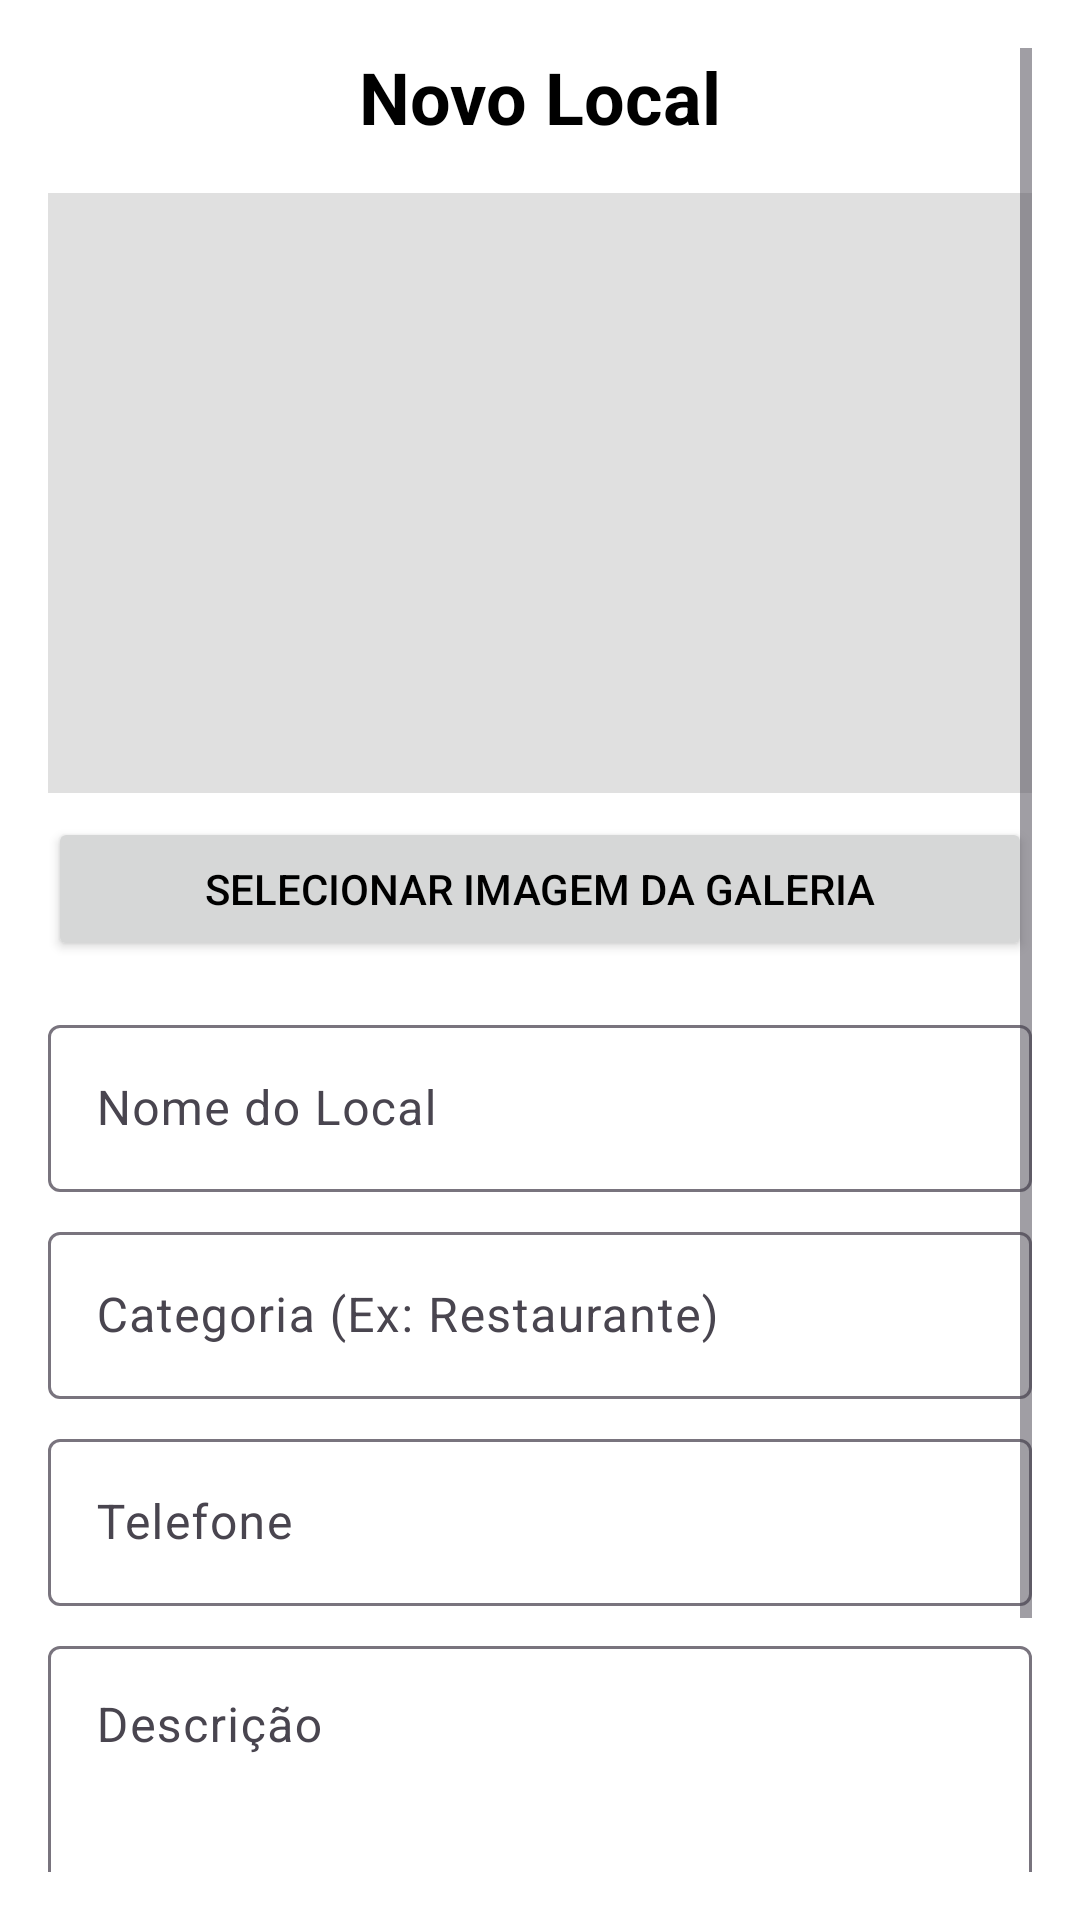

The Android layout XML behind this screen, and the referenced resources:
<!-- AndroidManifest.xml: application theme Base.Theme.Projeto1 -->
<!-- res/layout/activity_cadastro.xml -->
<?xml version="1.0" encoding="utf-8"?>
<LinearLayout xmlns:android="http://schemas.android.com/apk/res/android"
    android:layout_width="match_parent"
    android:layout_height="match_parent"
    android:orientation="vertical"
    android:padding="16dp">

    <ScrollView
        android:layout_width="match_parent"
        android:layout_height="match_parent">

        <LinearLayout
            android:layout_width="match_parent"
            android:layout_height="wrap_content"
            android:orientation="vertical"
            android:paddingBottom="16dp">

            <TextView
                android:layout_width="wrap_content"
                android:layout_height="wrap_content"
                android:layout_gravity="center_horizontal"
                android:layout_marginBottom="16dp"
                android:text="Novo Local"
                android:textSize="24sp"
                android:textStyle="bold" />

            <ImageView
                android:id="@+id/imgPreview"
                android:layout_width="match_parent"
                android:layout_height="200dp"
                android:layout_marginBottom="8dp"
                android:background="#E0E0E0"
                android:contentDescription="Preview da imagem"
                android:scaleType="centerCrop"
                android:src="@drawable/ic_launcher_foreground" />

            <Button
                android:id="@+id/btnSelecionarImagem"
                android:layout_width="match_parent"
                android:layout_height="wrap_content"
                android:layout_marginBottom="16dp"
                android:text="Selecionar Imagem da Galeria" />

            <com.google.android.material.textfield.TextInputLayout
                android:layout_width="match_parent"
                android:layout_height="wrap_content"
                android:layout_marginBottom="8dp"
                android:hint="Nome do Local">

                <com.google.android.material.textfield.TextInputEditText
                    android:id="@+id/editNome"
                    android:layout_width="match_parent"
                    android:layout_height="wrap_content"
                    android:inputType="textCapWords" />
            </com.google.android.material.textfield.TextInputLayout>

            <com.google.android.material.textfield.TextInputLayout
                android:layout_width="match_parent"
                android:layout_height="wrap_content"
                android:layout_marginBottom="8dp"
                android:hint="Categoria (Ex: Restaurante)">

                <com.google.android.material.textfield.TextInputEditText
                    android:id="@+id/editCategoria"
                    android:layout_width="match_parent"
                    android:layout_height="wrap_content"
                    android:inputType="textCapWords" />
            </com.google.android.material.textfield.TextInputLayout>

            <com.google.android.material.textfield.TextInputLayout
                android:layout_width="match_parent"
                android:layout_height="wrap_content"
                android:layout_marginBottom="8dp"
                android:hint="Telefone">

                <com.google.android.material.textfield.TextInputEditText
                    android:id="@+id/editTelefone"
                    android:layout_width="match_parent"
                    android:layout_height="wrap_content"
                    android:inputType="phone" />
            </com.google.android.material.textfield.TextInputLayout>

            <com.google.android.material.textfield.TextInputLayout
                android:layout_width="match_parent"
                android:layout_height="wrap_content"
                android:layout_marginBottom="16dp"
                android:hint="Descrição">

                <com.google.android.material.textfield.TextInputEditText
                    android:id="@+id/editDescricao"
                    android:layout_width="match_parent"
                    android:layout_height="wrap_content"
                    android:gravity="top"
                    android:inputType="textMultiLine"
                    android:minLines="3" />
            </com.google.android.material.textfield.TextInputLayout>

            <Button
                android:id="@+id/btnSalvar"
                android:layout_width="match_parent"
                android:layout_height="wrap_content"
                android:text="Salvar" />

        </LinearLayout>
    </ScrollView>

</LinearLayout>
<!-- resources referenced by this layout -->
<resources>
  <style name="Base.Theme.Projeto1" parent="Theme.Material3.DayNight.NoActionBar">
          <item name="colorPrimary">@color/colorPrimary</item>
          <item name="colorPrimaryVariant">@color/colorPrimaryVariant</item>
          <item name="colorSecondary">@color/colorSecondary</item>
          <item name="android:windowBackground">@color/colorBackground</item>
          <item name="android:textColor">@color/colorOnBackground</item>
          <item name="android:statusBarColor">@color/colorPrimaryVariant</item>
          <item name="android:windowLightStatusBar">true</item>
      </style>
  <color name="colorPrimary">#6200EE</color>
  <color name="colorPrimaryVariant">#3700B3</color>
  <color name="colorSecondary">#03DAC5</color>
  <color name="colorBackground">#FFFFFF</color>
  <color name="colorOnBackground">#000000</color>
</resources>
